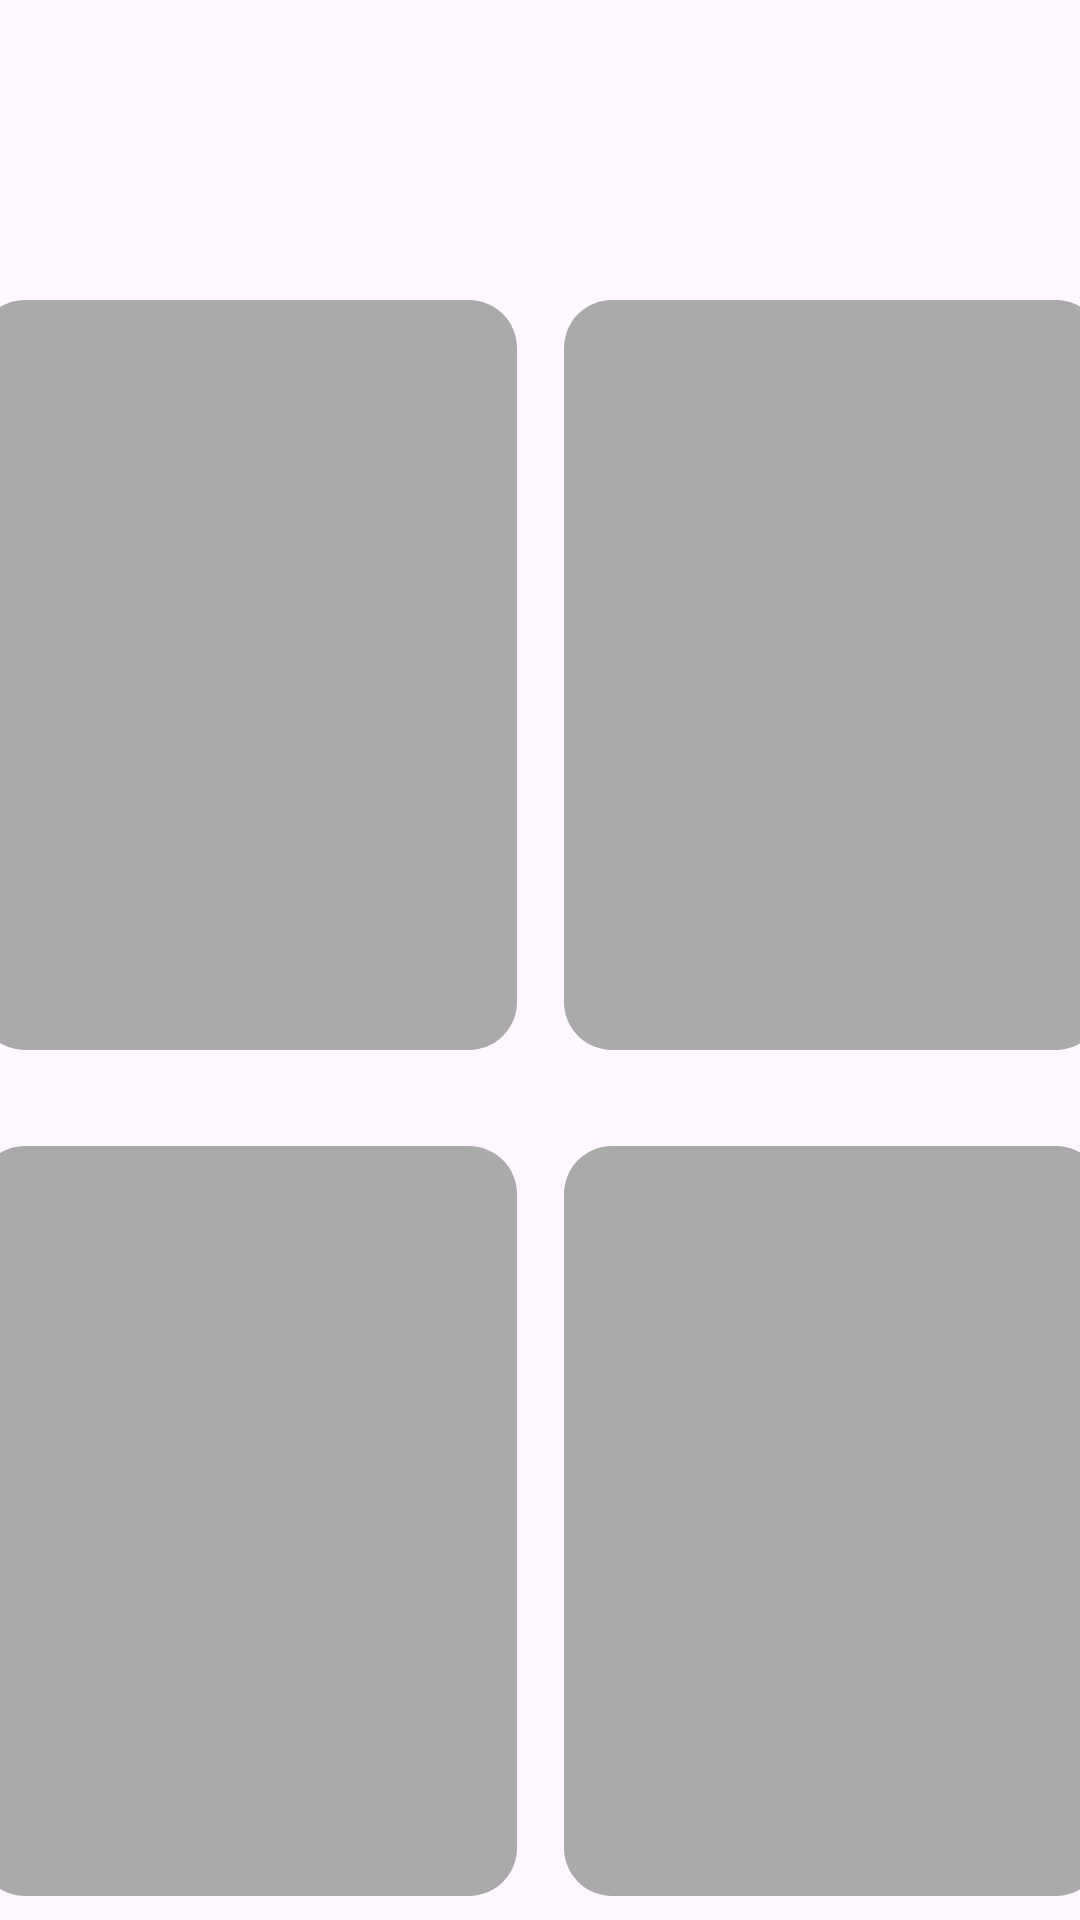

The Android layout XML behind this screen, and the referenced resources:
<!-- AndroidManifest.xml: application theme Theme.LiveStreamingApp -->
<!-- res/layout/admin_activity_main.xml -->
<?xml version="1.0" encoding="utf-8"?>
<androidx.constraintlayout.widget.ConstraintLayout xmlns:android="http://schemas.android.com/apk/res/android"
    xmlns:app="http://schemas.android.com/apk/res-auto"
    xmlns:tools="http://schemas.android.com/tools"
    android:layout_width="match_parent"
    android:layout_height="match_parent"
    tools:context=".AdminActivity">

    <FrameLayout
        android:id="@+id/remote_video_view_container"
        android:layout_width="180dp"
        android:layout_height="250dp"
        android:layout_marginStart="8dp"
        android:layout_marginTop="100dp"
        android:layout_marginEnd="8dp"
        android:background="@drawable/live_background_shape"
        app:layout_constraintEnd_toStartOf="@+id/remote_video_view_container1"
        app:layout_constraintStart_toStartOf="parent"
        app:layout_constraintTop_toTopOf="parent" />

    <FrameLayout
        android:id="@+id/remote_video_view_container1"
        android:layout_width="180dp"
        android:layout_height="250dp"
        android:layout_marginStart="8dp"
        android:layout_marginTop="100dp"
        android:layout_marginEnd="8dp"
        android:background="@drawable/live_background_shape"
        app:layout_constraintEnd_toEndOf="parent"
        app:layout_constraintStart_toEndOf="@+id/remote_video_view_container"
        app:layout_constraintTop_toTopOf="parent" />

    <FrameLayout
        android:id="@+id/remote_video_view_container2"
        android:layout_width="180dp"
        android:layout_height="250dp"
        android:layout_marginStart="8dp"
        android:layout_marginTop="32dp"
        android:layout_marginEnd="8dp"
        android:background="@drawable/live_background_shape"
        app:layout_constraintEnd_toStartOf="@+id/remote_video_view_container3"
        app:layout_constraintStart_toStartOf="parent"
        app:layout_constraintTop_toBottomOf="@+id/remote_video_view_container" />

    <FrameLayout
        android:id="@+id/remote_video_view_container3"
        android:layout_width="180dp"
        android:layout_height="250dp"
        android:layout_marginStart="8dp"
        android:layout_marginTop="32dp"
        android:layout_marginEnd="8dp"
        android:background="@drawable/live_background_shape"
        app:layout_constraintEnd_toEndOf="parent"
        app:layout_constraintStart_toEndOf="@+id/remote_video_view_container2"
        app:layout_constraintTop_toBottomOf="@+id/remote_video_view_container1" />

</androidx.constraintlayout.widget.ConstraintLayout>
<!-- resources referenced by this layout -->
<resources>
  <!-- drawable live_background_shape (drawable) -->
  <?xml version="1.0" encoding="utf-8"?>
  <shape xmlns:android="http://schemas.android.com/apk/res/android"
      android:shape="rectangle">
  
      <solid android:color="@android:color/darker_gray"/>
      <corners android:radius="16dp"/>
  </shape>
  <style name="Theme.LiveStreamingApp" parent="Base.Theme.LiveStreamingApp" />
  <style name="Base.Theme.LiveStreamingApp" parent="Theme.Material3.DayNight.NoActionBar">
          
          
      </style>
</resources>
